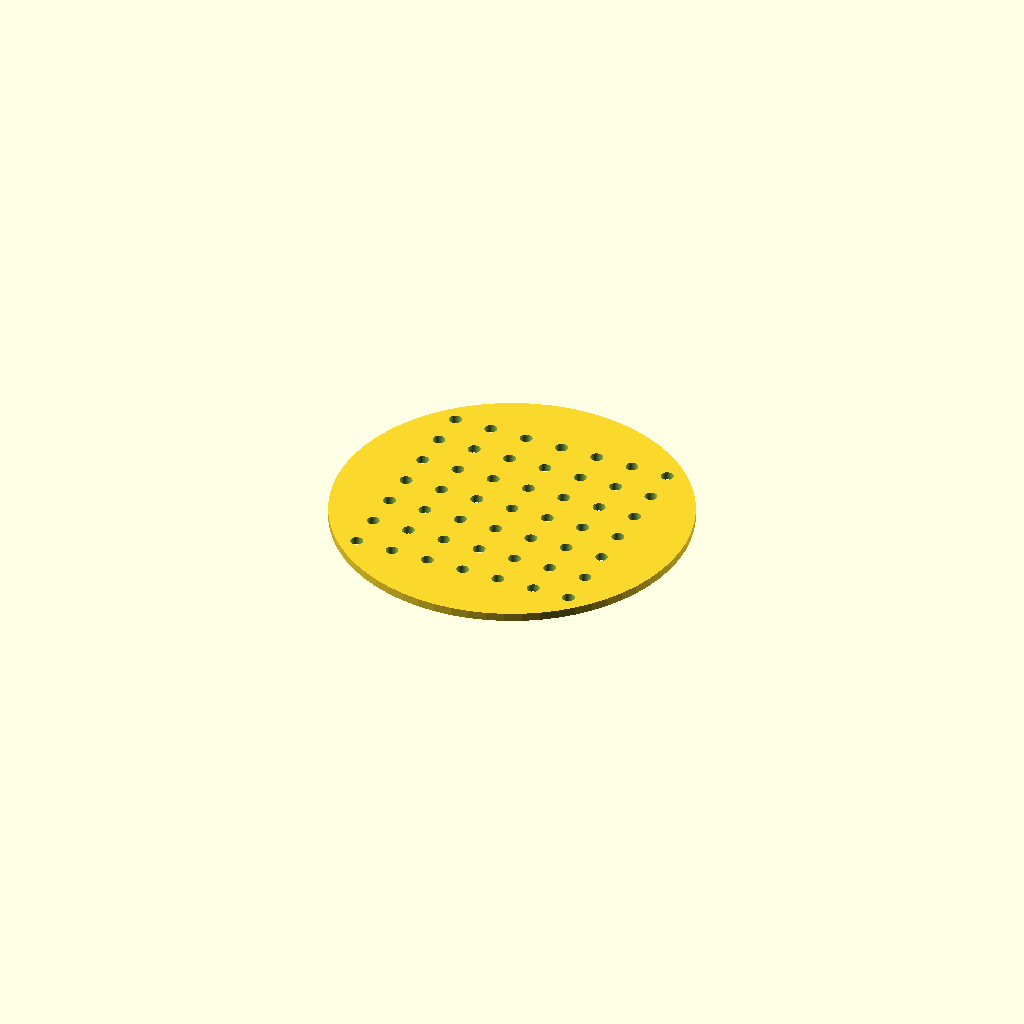
Cell 1: the model at its default parameters.
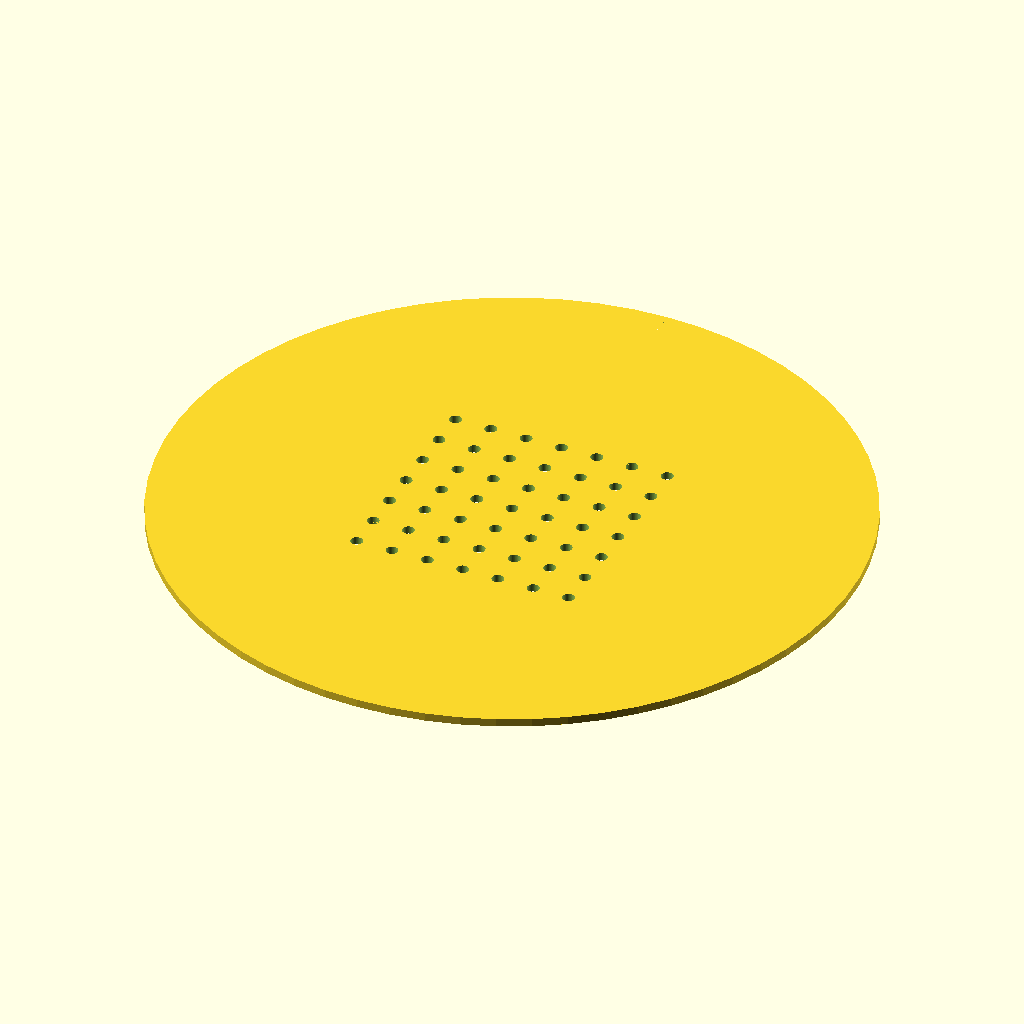
Cell 2 — DISC_DIA set to 170, the other parameters unchanged.
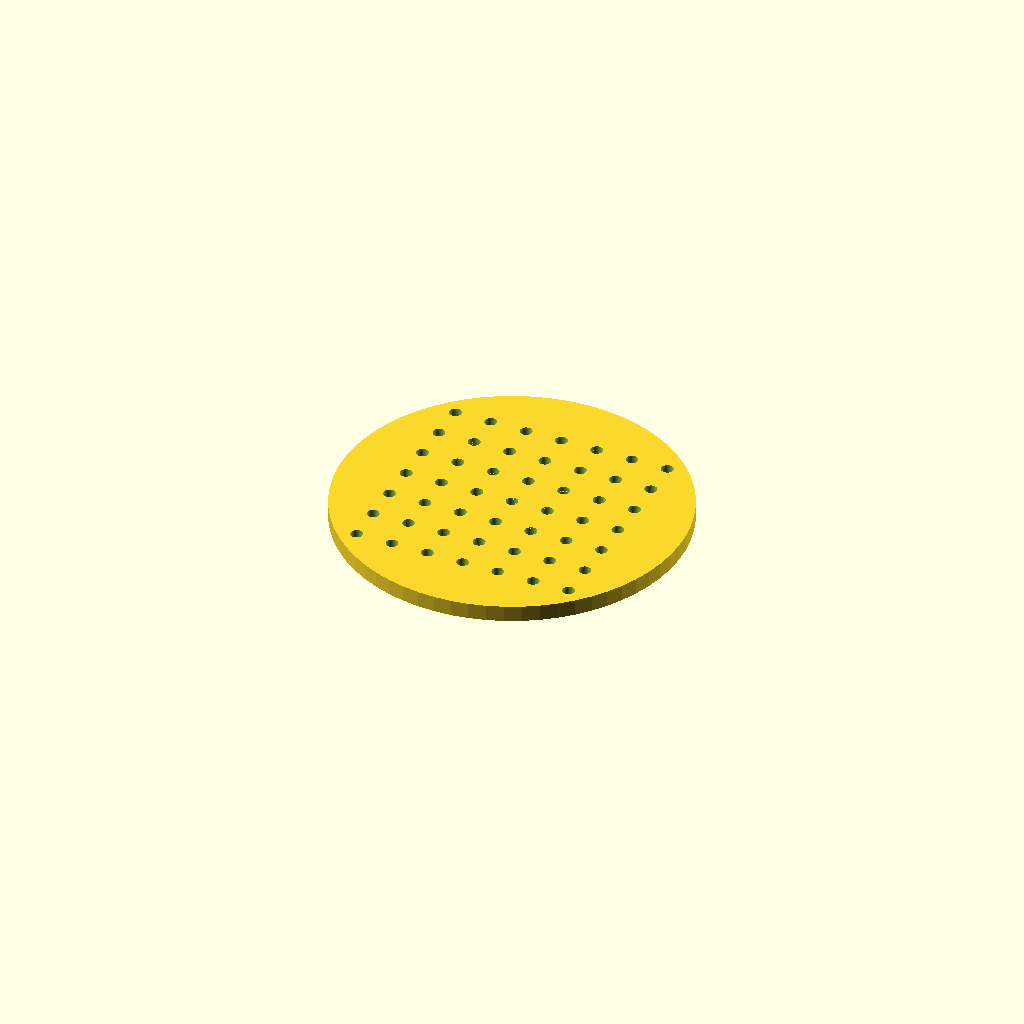
Cell 3 — THICKNESS set to 4, the other parameters unchanged.
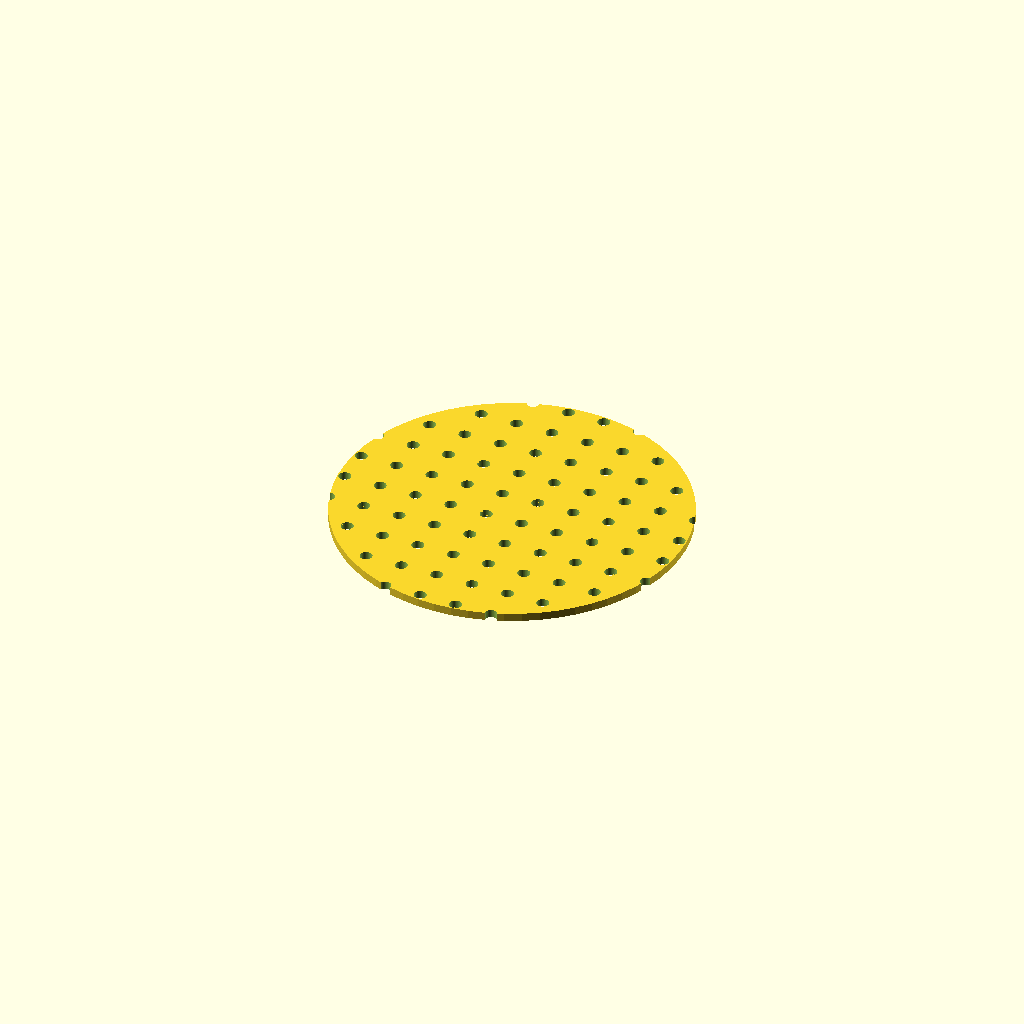
Cell 4: GRID_SIZE = 14 (everything else at default).
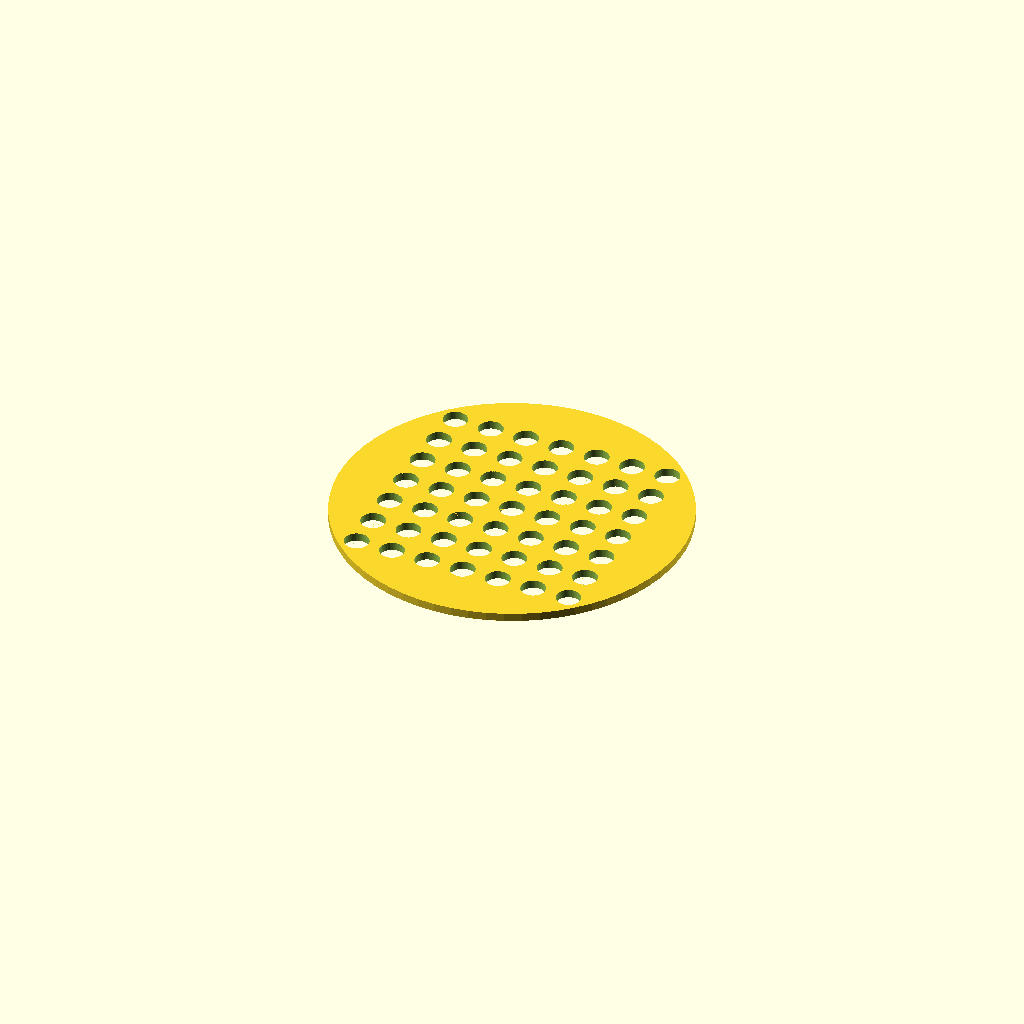
Cell 5: the same model with HOLE_DIA = 6.
All cells are drawn from one camera (rotation 55°, 0°, 25°, orthographic, colour scheme Cornfield), so only the parameter changes between them.
Source of the model, bench/results/gpu-base-h4-g7/code/qwen3.5-9b/seed_sowing_template_s0_checklist_a0.scad:
// Sowing template for 90 mm Petri dish
// Flat disc with grid of holes and orientation notch.

$fn = 64;

// Dimensions
DISH_DIA = 90;
DISC_DIA = 85;
THICKNESS = 2;
GRID_SIZE = 7;
HOLE_DIA = 3;
HOLE_SPACING = 9;
NOTCH_WIDTH = 10;
NOTCH_DEPTH = 4;

// Calculate grid positions
// Grid is 7x7, centred on origin.
// Spacing is 9mm.
// Offset from centre to first hole = (GRID_SIZE - 1) / 2 * spacing
grid_offset = (GRID_SIZE - 1) / 2 * HOLE_SPACING;

difference() {
    // Main disc body
    // Centre on X/Y, sitting on Z=0
    translate([0, 0, 0]) 
        cylinder(h = THICKNESS, d = DISC_DIA);

    // Grid of holes
    for (i = [0 : GRID_SIZE - 1]) {
        for (j = [0 : GRID_SIZE - 1]) {
            // Calculate position relative to disc centre
            x = (i - (GRID_SIZE - 1) / 2) * HOLE_SPACING;
            y = (j - (GRID_SIZE - 1) / 2) * HOLE_SPACING;
            
            // Cut hole extending slightly past thickness
            translate([x, y, -0.01]) 
                cylinder(h = THICKNESS + 0.02, d = HOLE_DIA);
        }
    }

    // Orientation notch on the +Y side
    // Notch is 10mm wide (X) and 4mm deep (Y)
    // Centred on Y axis, so it spans from -5 to +5 in X
    // Depth is measured in from the rim.
    // Rim Y position = DISC_DIA / 2 = 42.5
    // Notch starts at Y = 42.5 - NOTCH_DEPTH = 38.5
    
    // Create the notch shape as a cylinder to cut out
    // The notch is a rectangular prism cut from the top surface
    // We model it as a cylinder lying on its side to cut the volume
    // Or simpler: use a polygon extruded or a cylinder rotated 90 deg
    
    // Let's use a cylinder rotated 90 degrees around X axis
    // The cylinder will represent the "knife" cutting the notch
    // Length of cylinder = NOTCH_WIDTH
    // Diameter of cylinder = NOTCH_DEPTH (to cut the depth)
    // Position: Centred at X=0, Y = 42.5 - NOTCH_DEPTH/2
    
    translate([0, DISC_DIA / 2 - NOTCH_DEPTH / 2, 0])
        rotate([90, 0, 0])
            cylinder(h = NOTCH_WIDTH, d = NOTCH_DEPTH);
}
Customizer parameters (derived from the source; name, type, default, range or options):
DISH_DIA: number, default 90
DISC_DIA: number, default 85
THICKNESS: number, default 2
GRID_SIZE: number, default 7
HOLE_DIA: number, default 3
HOLE_SPACING: number, default 9
NOTCH_WIDTH: number, default 10
NOTCH_DEPTH: number, default 4
